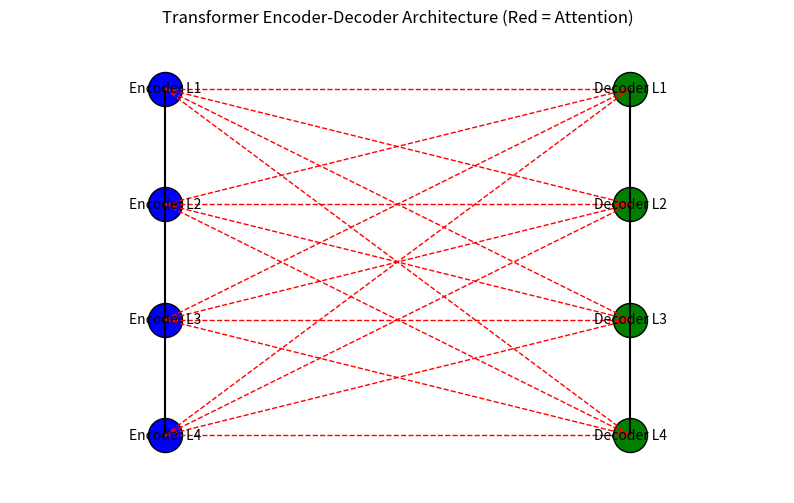

The matplotlib source for this figure:
import matplotlib.pyplot as plt

# Encoder and decoder node positions
encoder_y = [4, 3, 2, 1]
decoder_y = [4, 3, 2, 1]

encoder_x = 0.2
decoder_x = 0.8

plt.figure(figsize=(10, 6))
plt.title("Transformer Encoder-Decoder Architecture (Red = Attention)")

# Draw encoder nodes
for i, y in enumerate(encoder_y):
    plt.scatter(encoder_x, y, s=600, color='blue', edgecolor="black")
    plt.text(encoder_x, y, f"Encoder L{i+1}", ha="center", va="center", fontsize=10)

# Draw decoder nodes
for i, y in enumerate(decoder_y):
    plt.scatter(decoder_x, y, s=600, color='green', edgecolor="black")
    plt.text(decoder_x, y, f"Decoder L{i+1}", ha="center", va="center", fontsize=10)

# Draw vertical encoder & decoder connections
for i in range(3):
    plt.plot([encoder_x, encoder_x], [encoder_y[i], encoder_y[i+1]], color="black")
    plt.plot([decoder_x, decoder_x], [decoder_y[i], decoder_y[i+1]], color="black")

# Draw attention connections (red dashed lines)
for ey in encoder_y:
    for dy in decoder_y:
        plt.plot([encoder_x, decoder_x], [ey, dy], "--", color="red", linewidth=1)

plt.xlim(0, 1)
plt.ylim(0.5, 4.5)
plt.axis("off")
plt.show()